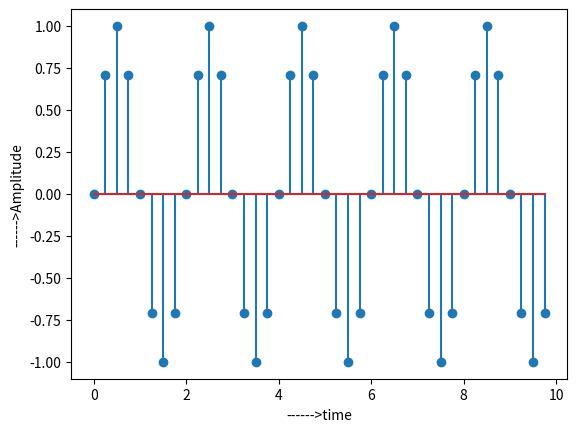

Python code for this plot:
import matplotlib.pyplot as plt
import numpy as m
F=5
Fs=10
n=m.arange(0,10,0.25)
A=m.sin((2*m.pi*F*n)/Fs)
plt.xlabel("------>time")
plt.ylabel("------>Amplitude")
plt.stem(n,A)